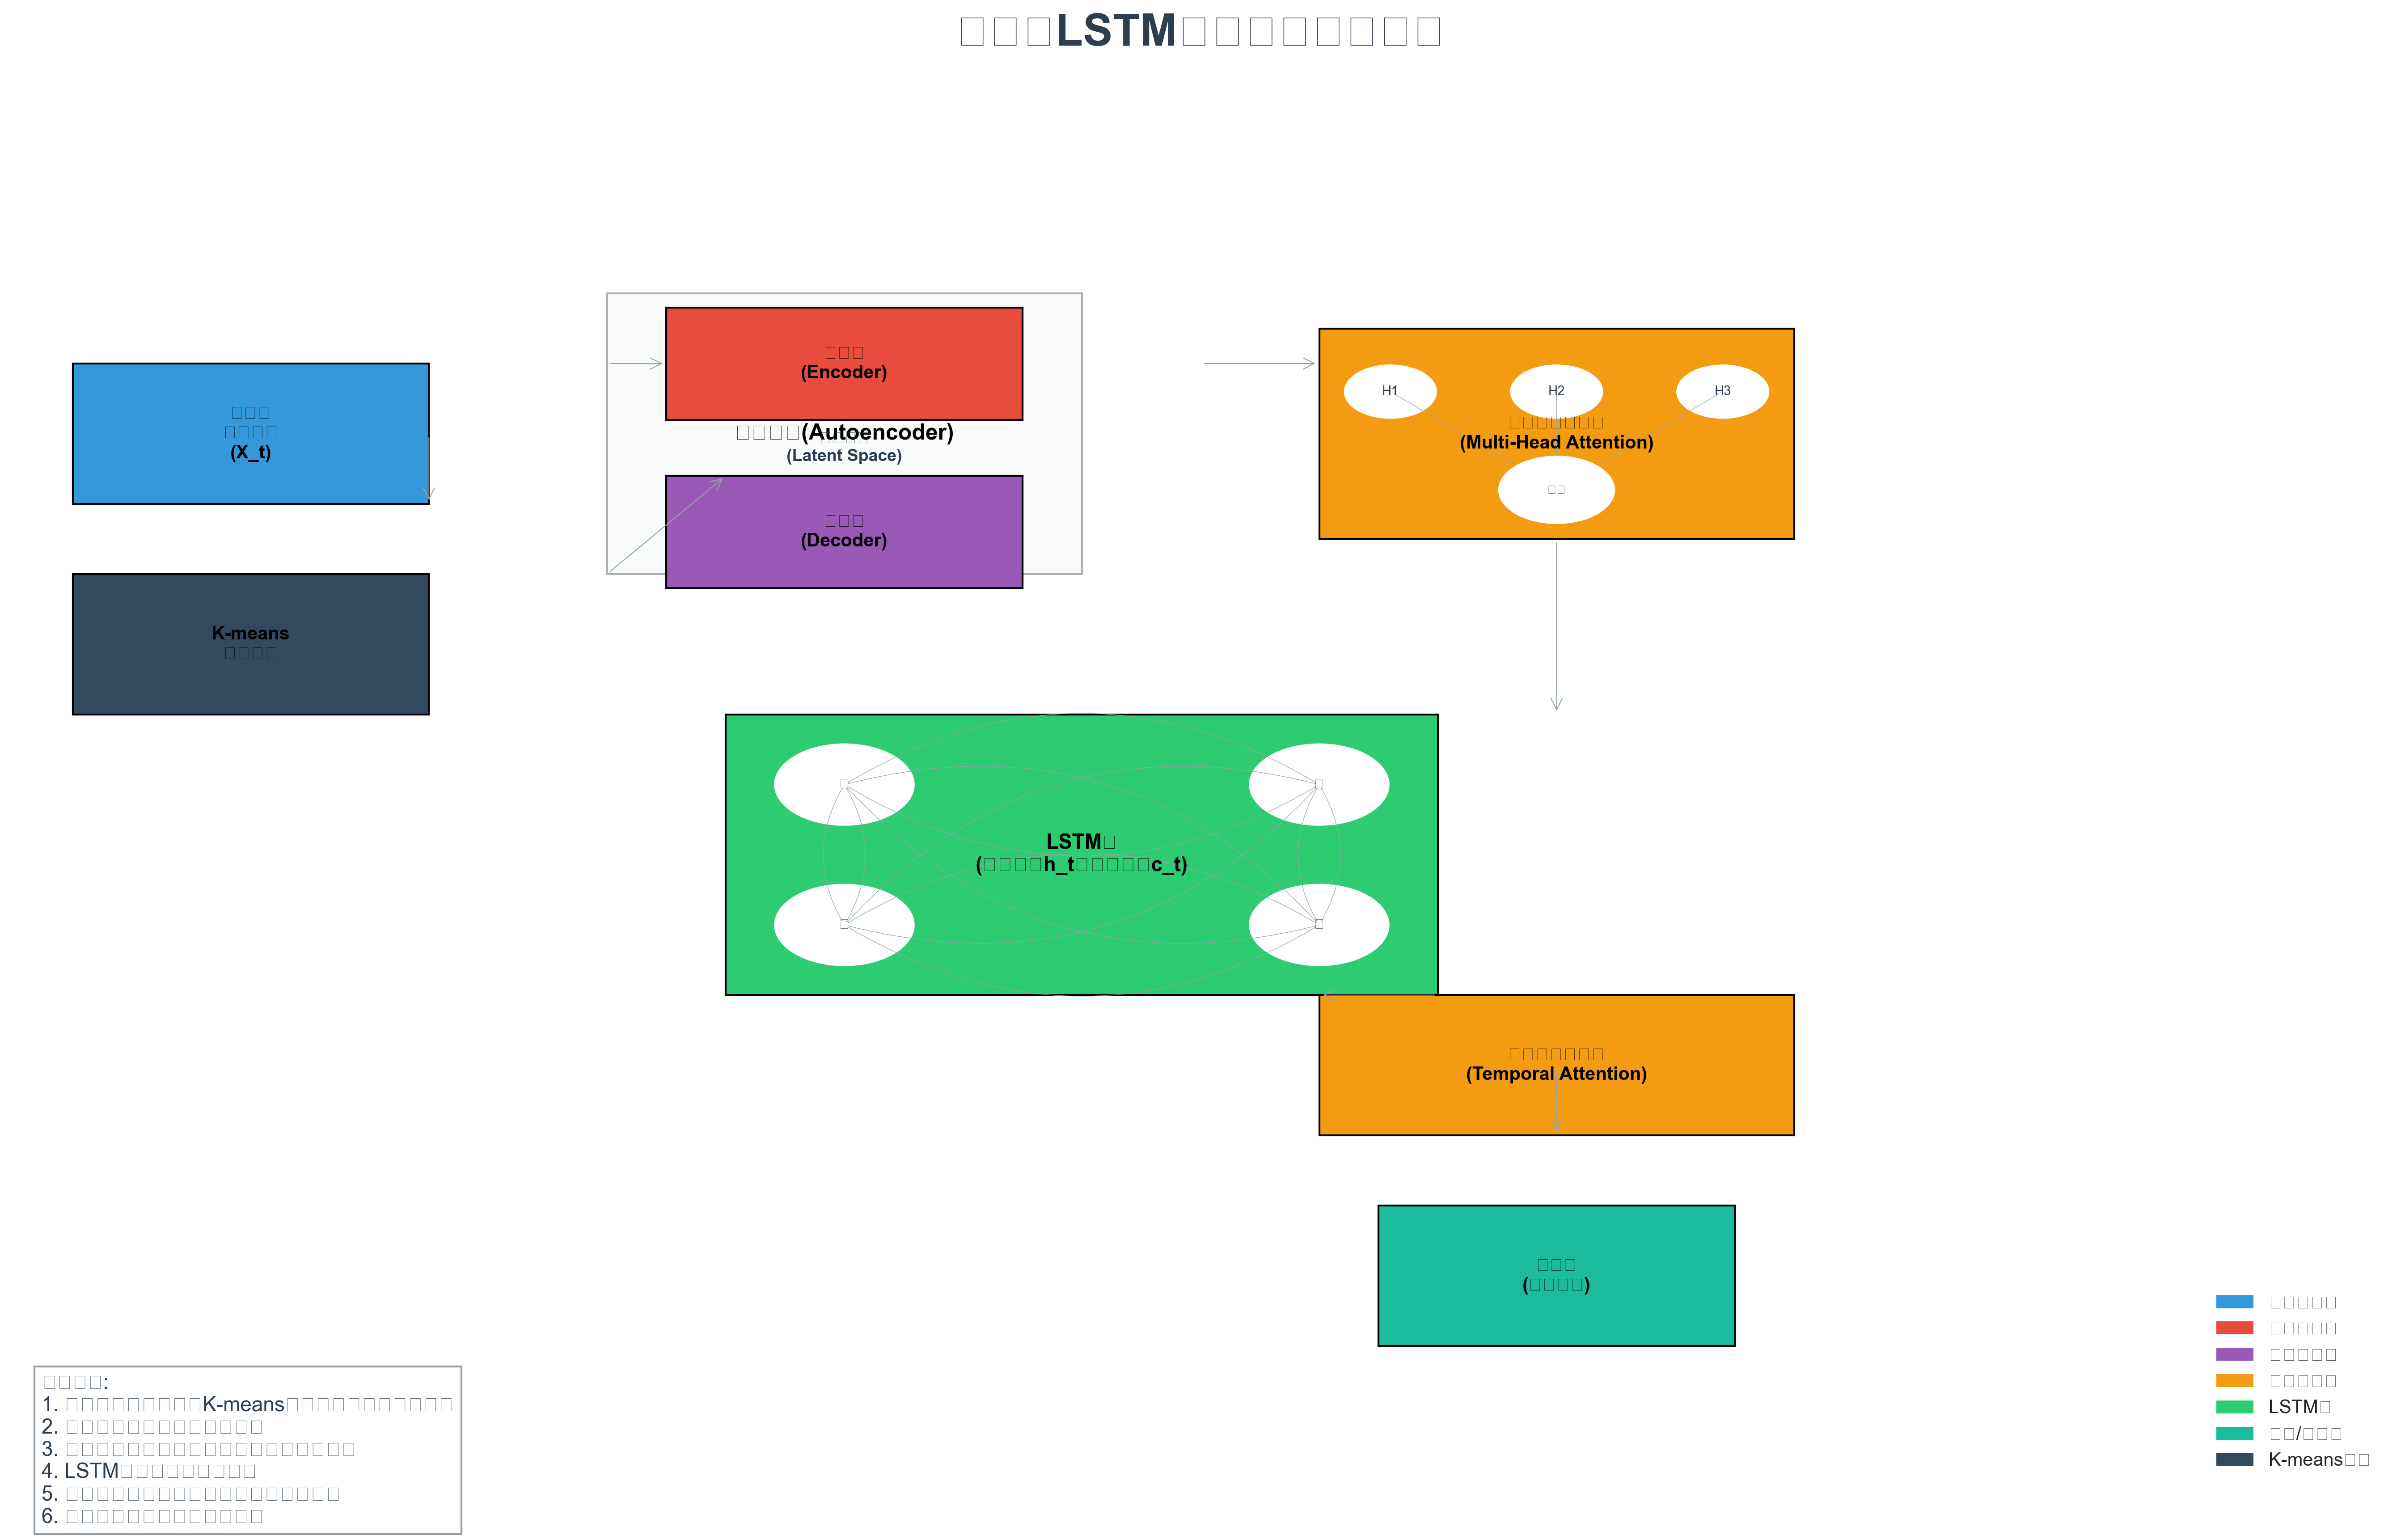

Write the Python code that produced this figure.
import matplotlib.pyplot as plt
import numpy as np
from matplotlib.patches import FancyArrowPatch, Rectangle, Circle
import matplotlib.colors as mcolors
from matplotlib.path import Path
import matplotlib.patches as patches

def create_enhanced_lstm_architecture():
    """
    Create an enhanced LSTM model architecture diagram
    
    This function generates a visualization of the architecture diagram, showing how
    the neural network model combining autoencoder, multi-head attention and LSTM
    processes neuron data
    """
    # 设置图表大小和样式
    plt.figure(figsize=(18, 12))
    plt.style.use('seaborn-v0_8-whitegrid')
    
    # 创建主画布
    ax = plt.gca()
    ax.set_xlim(0, 100)
    ax.set_ylim(0, 100)
    ax.axis('off')
    
    # 定义颜色方案
    colors = {
        'input': '#3498db',       # 蓝色
        'encoder': '#e74c3c',     # 红色
        'decoder': '#9b59b6',     # 紫色
        'attention': '#f39c12',   # 橙色
        'lstm': '#2ecc71',        # 绿色
        'output': '#1abc9c',      # 青绿色
        'kmeans': '#34495e',      # 深灰蓝色
        'arrow': '#95a5a6',       # 灰色
        'text': '#2c3e50',        # 深蓝色
        'background': '#ecf0f1'   # 浅灰色
    }
    
    # Draw title
    plt.title('Enhanced LSTM Neural Network Architecture', fontsize=24, color=colors['text'], pad=20, fontweight='bold')
    
    # Draw input layer
    draw_box(ax, 10, 75, 15, 10, colors['input'], 'Neuron\nInput Data\n(X_t)', fontsize=10)
    
    # Draw K-means preprocessing part
    draw_box(ax, 10, 60, 15, 10, colors['kmeans'], 'K-means\nClustering', fontsize=10)
    draw_arrow(ax, 17.5, 75, 17.5, 70, colors['arrow'])
    
    # Draw autoencoder part
    draw_box(ax, 35, 75, 20, 20, colors['background'], 'Autoencoder', fontsize=12, alpha=0.3)
    draw_box(ax, 35, 80, 15, 8, colors['encoder'], 'Encoder', fontsize=10)
    draw_box(ax, 35, 68, 15, 8, colors['decoder'], 'Decoder', fontsize=10)
    draw_text(ax, 35, 74, 'Latent Space', fontsize=9, color=colors['text'])
    
    # Draw connection from input to autoencoder
    draw_arrow(ax, 25, 80, 27.5, 80, colors['arrow'])
    
    # Draw connection from K-means to autoencoder
    draw_arrow(ax, 25, 65, 30, 72, colors['arrow'])
    
    # Draw multi-head attention mechanism
    draw_box(ax, 65, 75, 20, 15, colors['attention'], 'Multi-Head Attention', fontsize=10)
    draw_multi_head_attn(ax, 65, 75, colors)
    
    # Connect autoencoder to attention mechanism
    draw_arrow(ax, 50, 80, 55, 80, colors['arrow'])
    
    # Draw LSTM layer
    draw_box(ax, 45, 45, 30, 20, colors['lstm'], 'LSTM Layer\n(Hidden state h_t and cell state c_t)', fontsize=11)
    draw_lstm_details(ax, 45, 45, colors)
    
    # Connect attention mechanism to LSTM
    draw_arrow(ax, 65, 67.5, 65, 55, colors['arrow'])
    
    # Draw temporal attention mechanism
    draw_box(ax, 65, 30, 20, 10, colors['attention'], 'Temporal Attention', fontsize=10)
    
    # Connect LSTM to temporal attention
    draw_arrow(ax, 60, 35, 55, 35, colors['arrow'])
    
    # Draw output layer
    draw_box(ax, 65, 15, 15, 10, colors['output'], 'Output Layer\n(Classification)', fontsize=10)
    
    # Connect temporal attention to output layer
    draw_arrow(ax, 65, 30, 65, 25, colors['arrow'])
    
    # Add legend
    legend_elements = [
        patches.Patch(facecolor=colors['input'], label='Input Data Layer'),
        patches.Patch(facecolor=colors['encoder'], label='Encoder Component'),
        patches.Patch(facecolor=colors['decoder'], label='Decoder Component'),
        patches.Patch(facecolor=colors['attention'], label='Attention Mechanism'),
        patches.Patch(facecolor=colors['lstm'], label='LSTM Layer'),
        patches.Patch(facecolor=colors['output'], label='Output/Prediction Layer'),
        patches.Patch(facecolor=colors['kmeans'], label='K-means Clustering')
    ]
    plt.legend(handles=legend_elements, loc='lower right', fontsize=10)
    
    # Add additional explanation text
    explanation = (
        "Model Explanation:\n"
        "1. Input neuron data is processed through K-means for clustering analysis and feature extraction\n"
        "2. Autoencoder reduces dimensionality and extracts latent features\n"
        "3. Multi-head attention mechanism focuses on different important parts in the sequence\n"
        "4. LSTM layer processes temporal dependencies\n"
        "5. Temporal attention mechanism processes key timepoints in long sequences\n"
        "6. Final output layer generates behavioral prediction results"
    )
    plt.figtext(0.02, 0.02, explanation, fontsize=11, color=colors['text'], 
               bbox=dict(facecolor='white', alpha=0.5, edgecolor=colors['text']))
    
    # Save image
    plt.tight_layout(rect=[0, 0.03, 1, 0.97])
    save_path = 'D:/GitHub_local/Brain_Neuroimage_Processing/LSTM/doc/enhanced_lstm_architecture.png'
    plt.savefig(save_path, dpi=300, bbox_inches='tight')
    plt.close()
    print(f"Architecture diagram saved to: {save_path}")
    
    return save_path


def draw_box(ax, x, y, width, height, color, text, fontsize=10, alpha=1.0):
    """Draw a rectangle box with text"""
    rect = plt.Rectangle((x - width/2, y - height/2), width, height, 
                       facecolor=color, alpha=alpha, edgecolor='black', lw=1)
    ax.add_patch(rect)
    draw_text(ax, x, y, text, fontsize)


def draw_text(ax, x, y, text, fontsize=10, color='black'):
    """Draw text at specified position"""
    ax.text(x, y, text, ha='center', va='center', fontsize=fontsize, 
           color=color, fontweight='bold')


def draw_arrow(ax, x1, y1, x2, y2, color, width=0.5):
    """Draw an arrow"""
    arrow = FancyArrowPatch((x1, y1), (x2, y2), arrowstyle='->', 
                          color=color, lw=width, mutation_scale=15)
    ax.add_patch(arrow)


def draw_lstm_details(ax, x, y, colors):
    """Draw simplified representation of LSTM internal structure"""
    # Four gates of LSTM cell
    gates = ['Input', 'Forget', 'Output', 'Cell']
    positions = [(x-10, y+5), (x-10, y-5), (x+10, y+5), (x+10, y-5)]
    
    for gate, pos in zip(gates, positions):
        circle = plt.Circle(pos, 3, facecolor='white', edgecolor=colors['lstm'])
        ax.add_patch(circle)
        ax.text(pos[0], pos[1], gate[0], ha='center', va='center', fontsize=8, color=colors['text'])
    
    # 连接各个门
    for i, start in enumerate(positions):
        for j, end in enumerate(positions):
            if i != j:
                arrow = FancyArrowPatch(start, end, arrowstyle='->', 
                                      connectionstyle="arc3,rad=0.3",
                                      color=colors['arrow'], lw=0.3)
                ax.add_patch(arrow)


def draw_multi_head_attn(ax, x, y, colors):
    """Draw simplified representation of multi-head attention"""
    head_positions = [(x-7, y+3), (x, y+3), (x+7, y+3)]
    output_position = (x, y-4)
    
    for i, pos in enumerate(head_positions):
        circle = plt.Circle(pos, 2, facecolor='white', edgecolor=colors['attention'])
        ax.add_patch(circle)
        ax.text(pos[0], pos[1], f"H{i+1}", ha='center', va='center', fontsize=7, color=colors['text'])
        
        # 连接到输出
        arrow = FancyArrowPatch(pos, output_position, arrowstyle='->', 
                              color=colors['arrow'], lw=0.3)
        ax.add_patch(arrow)
    
    # Output node
    output = plt.Circle(output_position, 2.5, facecolor='white', edgecolor=colors['attention'])
    ax.add_patch(output)
    ax.text(output_position[0], output_position[1], "Concat", ha='center', va='center', fontsize=7, color=colors['text'])


if __name__ == "__main__":
    image_path = create_enhanced_lstm_architecture()
    print(f"Architecture diagram successfully generated: {image_path}")